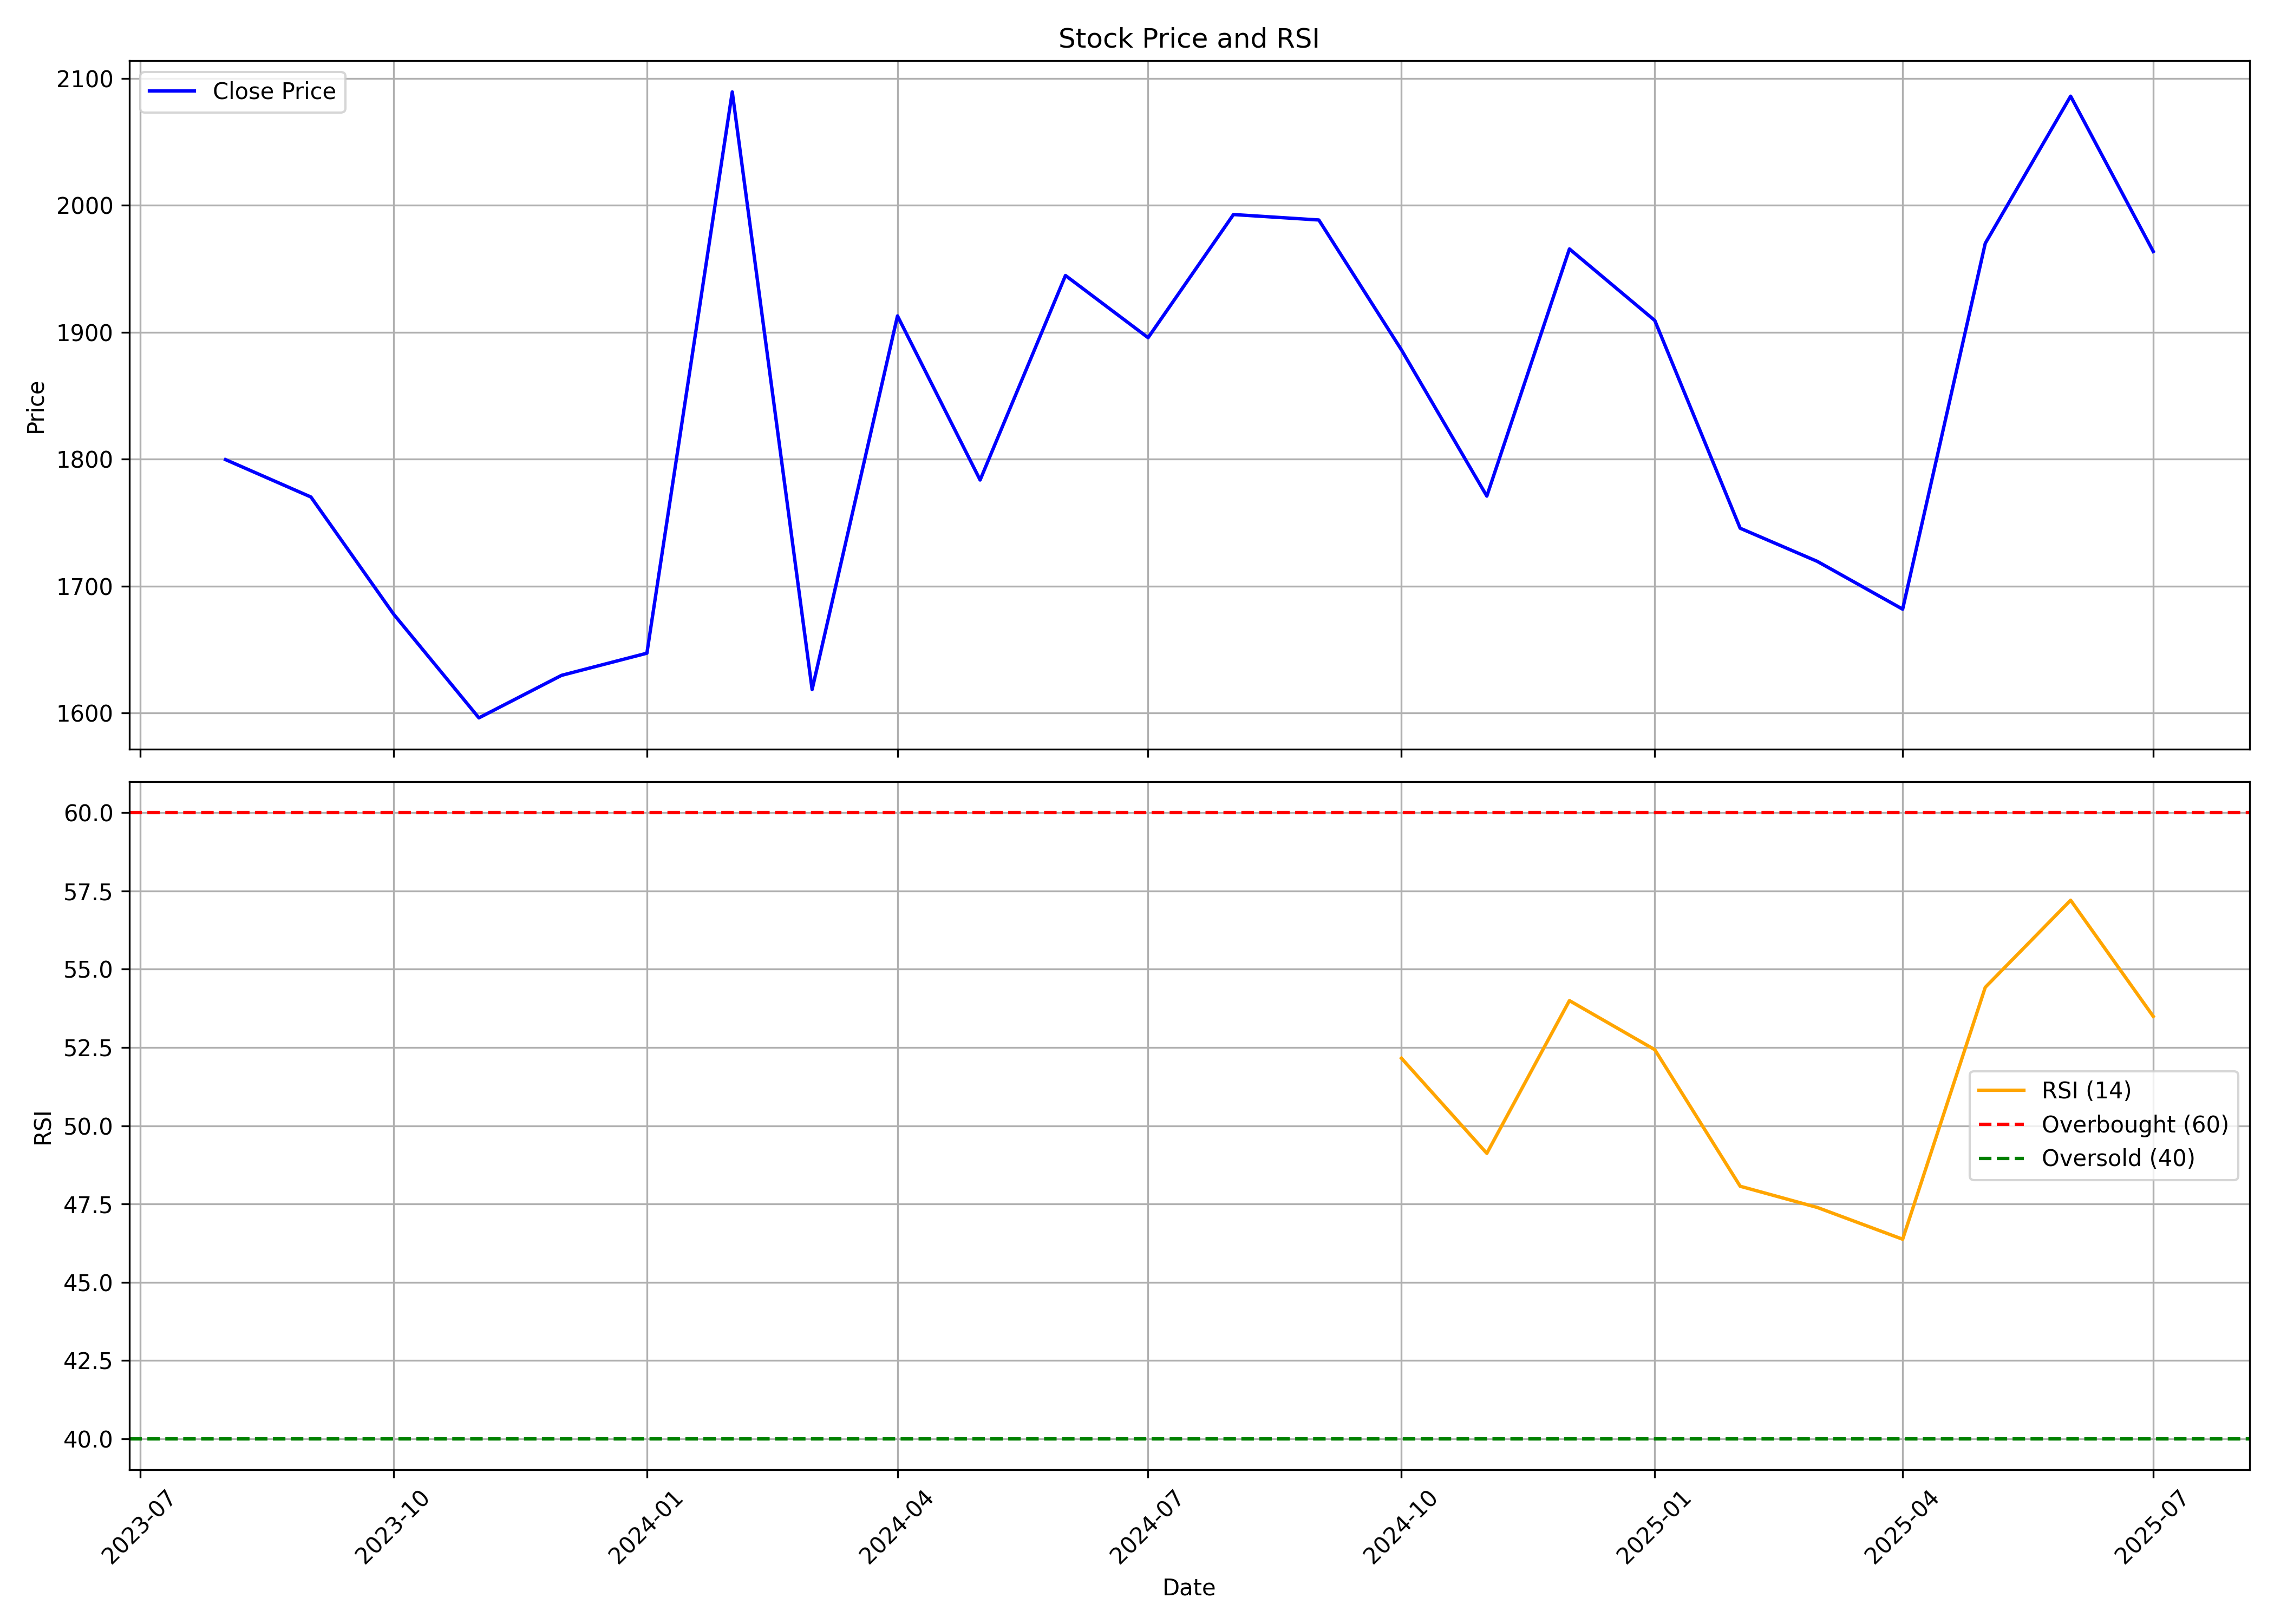

Data behind this chart, as committed beside it:
, date, symbol, open, high, low, close, volume, rsi
0, 2023-08-01, YASHO, 1811, 1845, 1702, 1800, 96032, 
1, 2023-09-01, YASHO, 1805, 1825, 1713, 1770, 139314, 
2, 2023-10-01, YASHO, 1777, 1864, 1650, 1678, 183408, 
3, 2023-11-01, YASHO, 1647, 1664, 1566, 1596, 177070, 
4, 2023-12-01, YASHO, 1601, 1700, 1556, 1630, 275405, 
5, 2024-01-01, YASHO, 1656, 1754, 1600, 1647, 459522, 
6, 2024-02-01, YASHO, 1650, 2426, 1600, 2089, 1207041, 
7, 2024-03-01, YASHO, 2177, 2188, 1515, 1619, 645581, 
8, 2024-04-01, YASHO, 1630, 2044, 1610, 1913, 565987, 
9, 2024-05-01, YASHO, 1890, 2029, 1761, 1784, 350606, 
10, 2024-06-01, YASHO, 1839, 2072, 1605, 1945, 323734, 
11, 2024-07-01, YASHO, 1974, 2002, 1803, 1896, 299439, 
12, 2024-08-01, YASHO, 1879, 2160, 1662, 1993, 531168, 
13, 2024-09-01, YASHO, 1993, 2181, 1915, 1988, 342174, 
14, 2024-10-01, YASHO, 1965, 2083, 1790, 1886, 219180, 52.16
15, 2024-11-01, YASHO, 1920, 1920, 1620, 1771, 261742, 49.12
16, 2024-12-01, YASHO, 1752, 2226, 1740, 1966, 605914, 54
17, 2025-01-01, YASHO, 1963, 2208, 1704, 1909, 289568, 52.43
18, 2025-02-01, YASHO, 1950, 2344, 1700, 1746, 321714, 48.07
19, 2025-03-01, YASHO, 1744, 1887, 1622, 1720, 164525, 47.39
20, 2025-04-01, YASHO, 1720, 1817, 1614, 1682, 145359, 46.37
21, 2025-05-01, YASHO, 1700, 2067, 1636, 1970, 312215, 54.42
22, 2025-06-01, YASHO, 1990, 2172, 1875, 2086, 276117, 57.2
23, 2025-07-01, YASHO, 2071, 2145, 1941, 1964, 122437, 53.49
